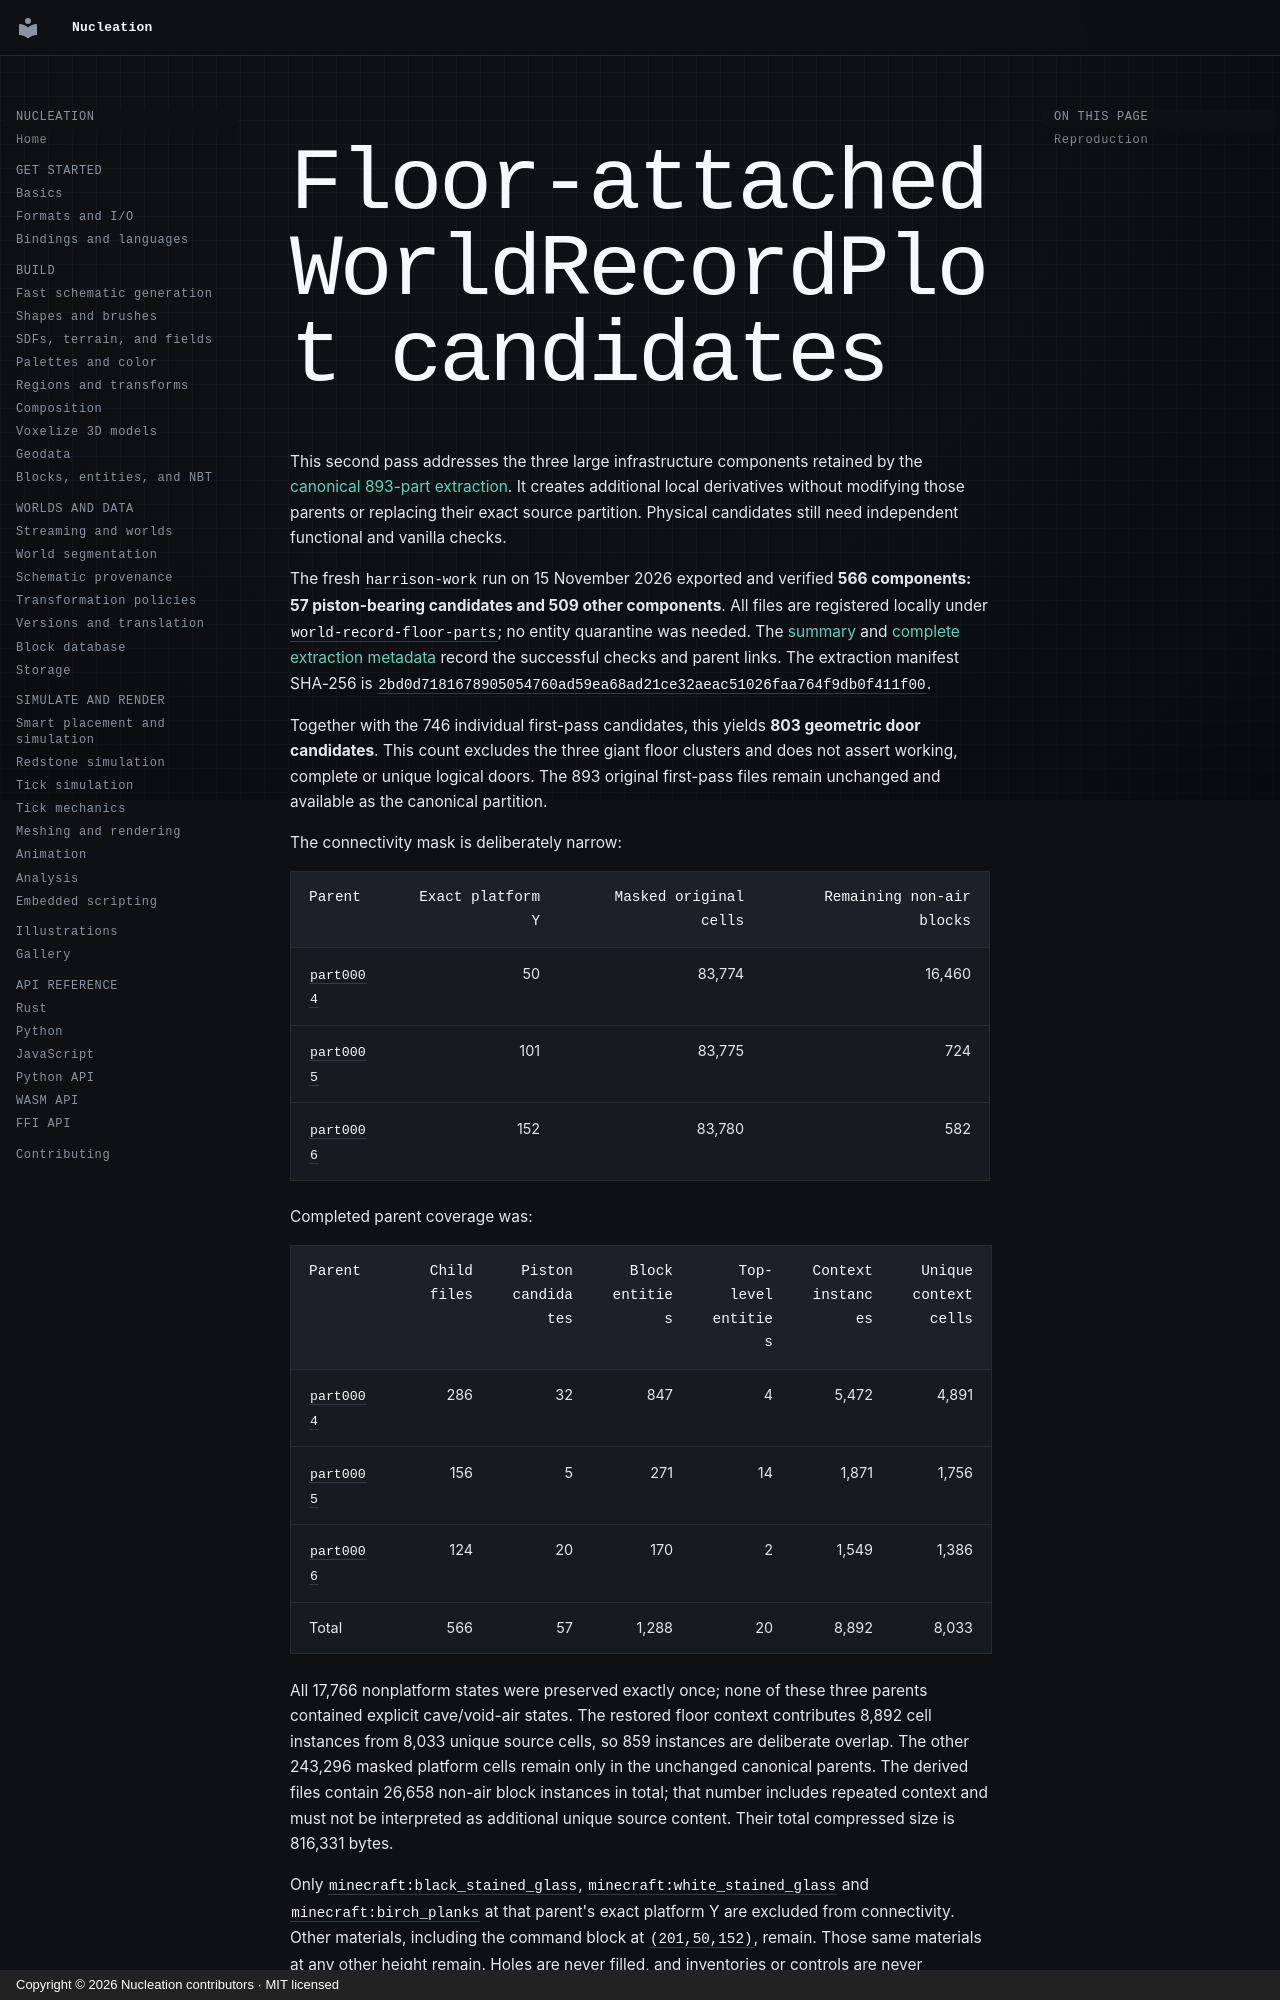

repository: Schem-at/Nucleation · page: performance/schematic-candidates/world-record-floor-parts/index.html · generator: mkdocs · copyright: Copyright © 2026 Nucleation contributors · MIT licensed

# Floor-attached WorldRecordPlot candidates

This second pass addresses the three large infrastructure components retained by the [canonical 893-part extraction](world-record-parts.md). It creates additional local derivatives without modifying those parents or replacing their exact source partition. Physical candidates still need independent functional and vanilla checks.

The fresh `harrison-work` run on 15 November 2026 exported and verified **566 components: 57 piston-bearing candidates and 509 other components**. All files are registered locally under `world-record-floor-parts`; no entity quarantine was needed. The [summary](world-record-floor-parts-summary.json) and [complete extraction metadata](catalog/world-record-floor-parts-extraction.json.gz) record the successful checks and parent links. The extraction manifest SHA-256 is `2bd0d7181678905054760ad59ea68ad21ce32aeac51026faa764f9db0f411f00`.

Together with the 746 individual first-pass candidates, this yields **803 geometric door candidates**. This count excludes the three giant floor clusters and does not assert working, complete or unique logical doors. The 893 original first-pass files remain unchanged and available as the canonical partition.

The connectivity mask is deliberately narrow:

| Parent | Exact platform Y | Masked original cells | Remaining non-air blocks |
|---|---:|---:|---:|
| `part0004` | 50 | 83,774 | 16,460 |
| `part0005` | 101 | 83,775 | 724 |
| `part0006` | 152 | 83,780 | 582 |

Completed parent coverage was:

| Parent | Child files | Piston candidates | Block entities | Top-level entities | Context instances | Unique context cells |
|---|---:|---:|---:|---:|---:|---:|
| `part0004` | 286 | 32 | 847 | 4 | 5,472 | 4,891 |
| `part0005` | 156 | 5 | 271 | 14 | 1,871 | 1,756 |
| `part0006` | 124 | 20 | 170 | 2 | 1,549 | 1,386 |
| Total | 566 | 57 | 1,288 | 20 | 8,892 | 8,033 |

All 17,766 nonplatform states were preserved exactly once; none of these three parents contained explicit cave/void-air states. The restored floor context contributes 8,892 cell instances from 8,033 unique source cells, so 859 instances are deliberate overlap. The other 243,296 masked platform cells remain only in the unchanged canonical parents. The derived files contain 26,658 non-air block instances in total; that number includes repeated context and must not be interpreted as additional unique source content. Their total compressed size is 816,331 bytes.

Only `minecraft:black_stained_glass`, `minecraft:white_stained_glass` and `minecraft:birch_planks` at that parent's exact platform Y are excluded from connectivity. Other materials, including the command block at `(201,50,152)`, remain. Those same materials at any other height remain. Holes are never filled, and inventories or controls are never repaired.

The masked copy uses the existing `split_connected_attach_nearby(Connectivity::Corner, 16, 3)` isolator. After grouping, each candidate receives only original masked platform cells inside its frozen nonplatform bounding rectangle plus a one-block horizontal halo, clipped to the parent's bounds. Restoring context after grouping prevents the floor from joining the candidates again. All group outputs are retained, including small fragments. Piston-bearing groups are labeled `door_candidate`; the other groups remain `other_component`.
